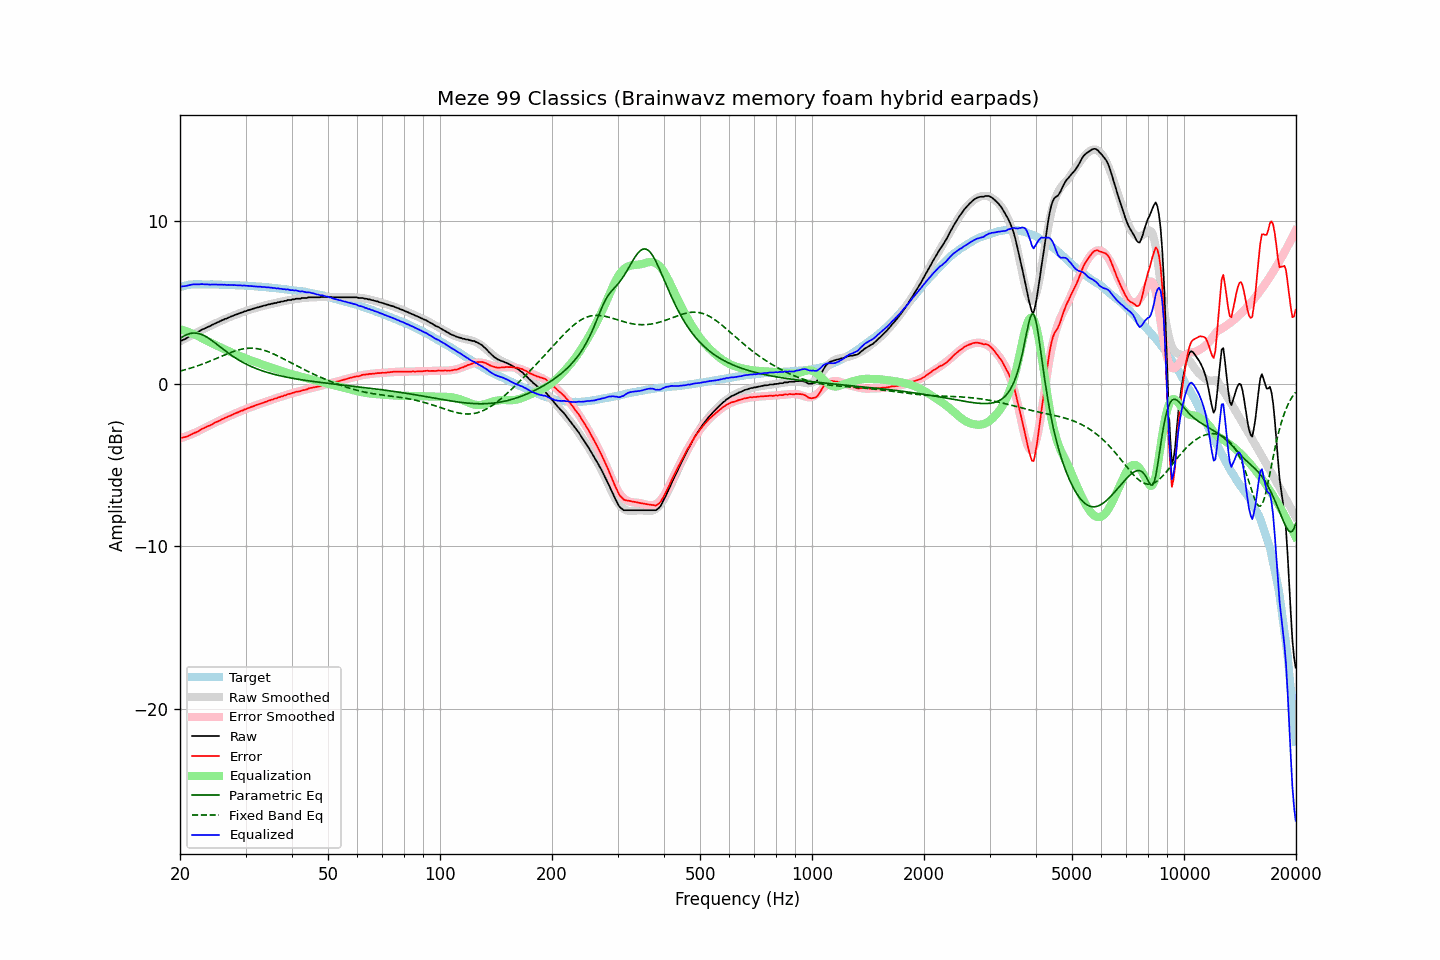

Source data for this figure (header and first rows):
frequency, raw, error, smoothed, error_smoothed, equalization, parametric_eq, fixed_band_eq, equalized_raw, equalized_smoothed, target
20.00, 2.65, -3.30, 2.61, -3.36, 3.36, 2.79, 0.78, 6.02, 5.97, 5.95
20.20, 2.65, -3.33, 2.66, -3.33, 3.33, 2.86, 0.80, 5.98, 5.99, 5.98
20.40, 2.70, -3.31, 2.71, -3.30, 3.30, 2.91, 0.83, 6.00, 6.01, 6.01
20.61, 2.74, -3.29, 2.77, -3.26, 3.26, 2.97, 0.86, 6.00, 6.03, 6.03
20.81, 2.80, -3.26, 2.82, -3.23, 3.23, 3.01, 0.88, 6.03, 6.05, 6.06
21.02, 2.86, -3.22, 2.87, -3.19, 3.19, 3.05, 0.91, 6.05, 6.06, 6.09
21.23, 2.92, -3.17, 2.93, -3.15, 3.15, 3.08, 0.94, 6.07, 6.08, 6.10
21.44, 2.98, -3.12, 2.98, -3.11, 3.11, 3.10, 0.97, 6.10, 6.09, 6.11
21.66, 3.04, -3.07, 3.03, -3.07, 3.07, 3.12, 1.00, 6.11, 6.10, 6.12
21.87, 3.09, -3.02, 3.08, -3.03, 3.03, 3.12, 1.04, 6.12, 6.11, 6.12
22.09, 3.13, -2.99, 3.13, -2.99, 2.99, 3.12, 1.07, 6.12, 6.12, 6.12
22.31, 3.17, -2.95, 3.18, -2.94, 2.94, 3.10, 1.10, 6.11, 6.12, 6.12
22.54, 3.23, -2.89, 3.24, -2.89, 2.89, 3.08, 1.14, 6.12, 6.12, 6.12
22.76, 3.29, -2.83, 3.29, -2.84, 2.84, 3.05, 1.17, 6.13, 6.12, 6.12
22.99, 3.35, -2.76, 3.34, -2.78, 2.78, 3.01, 1.21, 6.14, 6.12, 6.11
23.22, 3.38, -2.73, 3.39, -2.73, 2.73, 2.96, 1.25, 6.12, 6.12, 6.11
23.45, 3.43, -2.68, 3.43, -2.68, 2.68, 2.91, 1.29, 6.12, 6.12, 6.11
23.69, 3.48, -2.63, 3.48, -2.64, 2.64, 2.85, 1.32, 6.12, 6.12, 6.11
23.92, 3.52, -2.59, 3.53, -2.58, 2.58, 2.79, 1.36, 6.11, 6.11, 6.11
24.16, 3.56, -2.56, 3.58, -2.54, 2.54, 2.72, 1.41, 6.10, 6.11, 6.12
24.40, 3.62, -2.49, 3.62, -2.49, 2.49, 2.65, 1.45, 6.11, 6.11, 6.12
24.65, 3.67, -2.43, 3.67, -2.44, 2.44, 2.58, 1.49, 6.11, 6.11, 6.11
24.89, 3.72, -2.38, 3.72, -2.39, 2.39, 2.50, 1.53, 6.11, 6.10, 6.11
25.14, 3.76, -2.34, 3.76, -2.34, 2.34, 2.42, 1.57, 6.11, 6.10, 6.10
25.39, 3.80, -2.30, 3.81, -2.30, 2.30, 2.35, 1.61, 6.10, 6.10, 6.10
25.65, 3.85, -2.25, 3.85, -2.25, 2.25, 2.27, 1.66, 6.10, 6.10, 6.10
25.91, 3.90, -2.19, 3.90, -2.20, 2.20, 2.19, 1.70, 6.10, 6.10, 6.09
26.16, 3.93, -2.16, 3.94, -2.16, 2.16, 2.11, 1.74, 6.09, 6.09, 6.09
26.43, 3.99, -2.10, 3.98, -2.11, 2.11, 2.04, 1.78, 6.10, 6.09, 6.09
26.69, 4.01, -2.07, 4.02, -2.06, 2.06, 1.96, 1.82, 6.07, 6.09, 6.09
26.96, 4.07, -2.01, 4.07, -2.02, 2.02, 1.89, 1.86, 6.09, 6.08, 6.09
27.23, 4.10, -1.98, 4.11, -1.97, 1.97, 1.82, 1.90, 6.08, 6.08, 6.08
27.50, 4.15, -1.93, 4.15, -1.93, 1.93, 1.75, 1.94, 6.08, 6.08, 6.08
27.77, 4.18, -1.89, 4.19, -1.89, 1.89, 1.68, 1.97, 6.07, 6.07, 6.07
28.05, 4.23, -1.84, 4.23, -1.84, 1.84, 1.62, 2.01, 6.08, 6.07, 6.07
28.33, 4.26, -1.80, 4.26, -1.80, 1.80, 1.55, 2.04, 6.06, 6.06, 6.06
28.62, 4.29, -1.76, 4.30, -1.76, 1.76, 1.49, 2.07, 6.05, 6.06, 6.06
28.90, 4.34, -1.71, 4.34, -1.72, 1.72, 1.43, 2.09, 6.06, 6.06, 6.05
29.19, 4.37, -1.67, 4.37, -1.68, 1.68, 1.37, 2.12, 6.05, 6.05, 6.04
29.48, 4.40, -1.65, 4.41, -1.64, 1.64, 1.32, 2.14, 6.04, 6.04, 6.05
29.78, 4.45, -1.59, 4.44, -1.60, 1.60, 1.27, 2.16, 6.05, 6.04, 6.04
30.08, 4.47, -1.57, 4.48, -1.56, 1.56, 1.22, 2.17, 6.03, 6.03, 6.04
30.38, 4.51, -1.51, 4.51, -1.52, 1.52, 1.17, 2.18, 6.03, 6.03, 6.03
30.68, 4.54, -1.48, 4.54, -1.48, 1.48, 1.12, 2.19, 6.02, 6.02, 6.02
30.99, 4.57, -1.44, 4.57, -1.44, 1.44, 1.07, 2.19, 6.01, 6.01, 6.01
31.30, 4.60, -1.41, 4.60, -1.41, 1.41, 1.03, 2.19, 6.01, 6.01, 6.01
31.61, 4.63, -1.37, 4.63, -1.37, 1.37, 0.99, 2.18, 6.00, 6.00, 6.01
31.93, 4.66, -1.33, 4.66, -1.33, 1.33, 0.95, 2.17, 5.99, 5.99, 5.99
32.24, 4.69, -1.29, 4.69, -1.30, 1.30, 0.91, 2.16, 5.99, 5.99, 5.98
32.57, 4.71, -1.27, 4.72, -1.26, 1.26, 0.87, 2.14, 5.97, 5.98, 5.98
32.89, 4.75, -1.22, 4.74, -1.23, 1.23, 0.84, 2.12, 5.98, 5.97, 5.97
33.22, 4.76, -1.20, 4.77, -1.19, 1.19, 0.80, 2.10, 5.95, 5.96, 5.96
33.55, 4.80, -1.16, 4.80, -1.16, 1.16, 0.77, 2.07, 5.96, 5.95, 5.96
33.89, 4.82, -1.12, 4.82, -1.12, 1.12, 0.74, 2.04, 5.95, 5.95, 5.95
34.23, 4.84, -1.10, 4.85, -1.09, 1.09, 0.71, 2.00, 5.93, 5.94, 5.94
34.57, 4.88, -1.05, 4.87, -1.05, 1.05, 0.68, 1.97, 5.94, 5.93, 5.93
34.92, 4.89, -1.02, 4.90, -1.02, 1.02, 0.65, 1.93, 5.91, 5.92, 5.91
35.27, 4.93, -0.98, 4.92, -0.99, 0.99, 0.62, 1.88, 5.92, 5.91, 5.91
35.62, 4.93, -0.96, 4.94, -0.95, 0.95, 0.59, 1.84, 5.89, 5.90, 5.90
35.97, 4.97, -0.91, 4.97, -0.92, 0.92, 0.57, 1.80, 5.89, 5.89, 5.88
... 635 more rows
